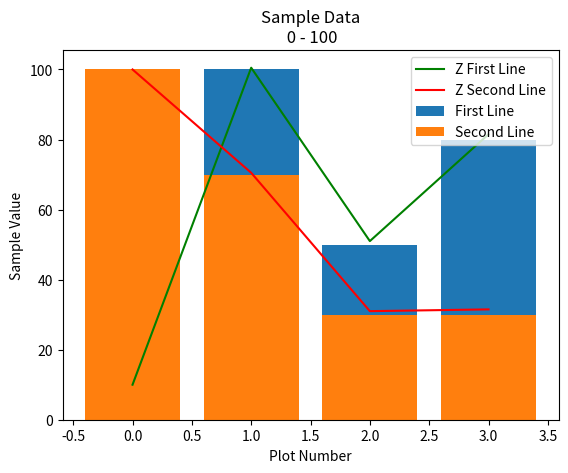

This figure's Python source:
import matplotlib.pyplot as plt
x = [0, 1, 2, 3]
y = [10, 100, 50, 80]
x2 = [0, 1, 2, 3]
y2 = [100, 70, 30, 30]

#Define a function which can perform z=x/2+y
#Then plot z.
def Z(x,y):
  z = []
  for count in range(4):
    z.insert(count, x[count]/2 + y[count])
  return z

z = (Z(x,y))
z2 = (Z(x2,y2))

plt.bar(x, y, label='First Line')
plt.bar(x2, y2, label='Second Line')
plt.plot(x, z, label='Z First Line', color='green')
plt.plot(x2, z2, label='Z Second Line', color='red')
plt.xlabel( 'Plot Number' )
plt.ylabel( 'Sample Value' )
plt.title( 'Sample Data\n 0 - 100' )
plt.legend()
plt.show()
